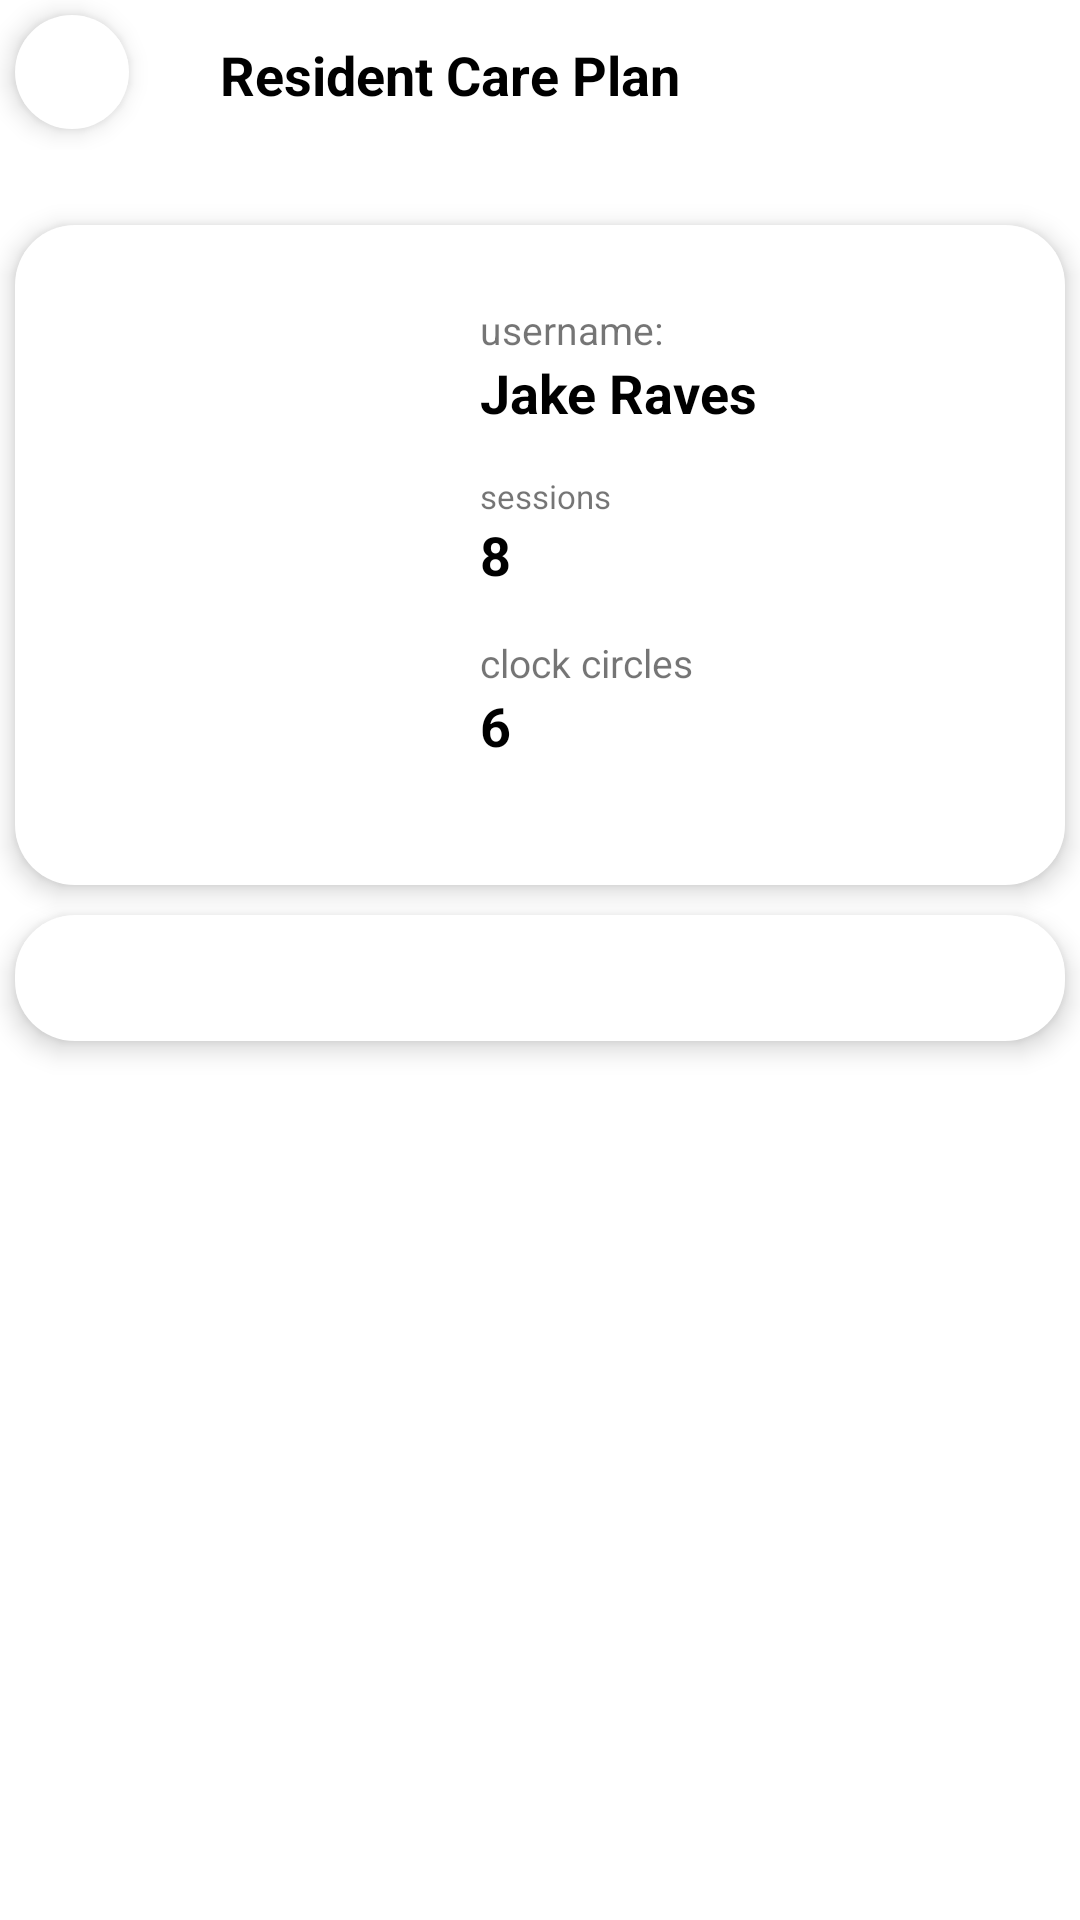

The Android layout XML behind this screen, and the referenced resources:
<!-- AndroidManifest.xml: application theme Theme.WeCareApp -->
<!-- res/layout/fragment_resident_detail.xml -->
<?xml version="1.0" encoding="utf-8"?>
<LinearLayout xmlns:android="http://schemas.android.com/apk/res/android"
    xmlns:tools="http://schemas.android.com/tools"
    android:layout_width="match_parent"
    android:layout_height="match_parent"
    xmlns:app="http://schemas.android.com/apk/res-auto"
    android:orientation="vertical"
    android:layout_marginTop="10dp"
    android:layout_marginHorizontal="16dp"
    tools:context=".ui.home.residents.resDetail.ResidentDetailFragment">

    <LinearLayout
        android:layout_width="match_parent"
        android:orientation="horizontal"
        android:layout_marginBottom="20dp"
        android:layout_height="50dp">

        <androidx.appcompat.widget.AppCompatImageButton
            android:id="@+id/goBackButton"
            android:layout_width="38dp"
            android:layout_margin="5dp"
            android:layout_height="38dp"
            android:paddingStart="10dp"
            android:src="@drawable/arrow_back"
            android:elevation="5dp"
            android:background="@drawable/background"
            app:cornerRadius="30dp"
            tools:ignore="RtlSymmetry" />

        <TextView
            android:id="@+id/textView"
            android:layout_width="wrap_content"
            android:layout_marginStart="25dp"
            android:layout_height="50dp"
            android:textSize="18sp"
            android:text="Resident Care Plan"
            android:textStyle="bold"
            android:textColor="@color/black"
            android:gravity="center"
            android:layout_marginBottom="20dp"
            app:layout_constraintStart_toStartOf="parent"
            app:layout_constraintTop_toTopOf="parent" />

    </LinearLayout>

    <LinearLayout
        android:layout_width="match_parent"
        android:orientation="horizontal"
        android:padding="16dp"
        android:elevation="5dp"
        android:background="@drawable/background"
        android:layout_margin="5dp"
        android:layout_height="220dp">

        <com.google.android.material.imageview.ShapeableImageView
            android:id="@+id/residentsPic"
            app:shapeAppearanceOverlay="@style/RoundedCorner"
            android:layout_width="0dp"
            android:layout_weight="3"
            android:src="@drawable/profile22"
            android:scaleType="centerCrop"
            android:background="@drawable/background"
            android:clipToOutline="true"
            android:layout_height="match_parent"/>

        <androidx.constraintlayout.widget.ConstraintLayout
            android:layout_width="0dp"
            android:layout_height="match_parent"
            android:layout_weight="5"
            android:paddingLeft="20dp"
            android:orientation="vertical">

            <LinearLayout
                android:layout_width="wrap_content"
                android:layout_height="wrap_content"
                android:orientation="vertical"
                app:layout_constraintBottom_toBottomOf="parent"
                app:layout_constraintStart_toStartOf="parent"
                app:layout_constraintTop_toTopOf="parent">

                <TextView
                    android:layout_width="wrap_content"
                    android:layout_height="wrap_content"
                    android:text="username:"
                    android:textSize="13sp" />

                <TextView
                    android:id="@+id/profileUsername"
                    android:layout_width="wrap_content"
                    android:layout_height="wrap_content"
                    android:layout_marginBottom="15dp"
                    android:text="Jake Raves"
                    android:textColor="@color/black"
                    android:textSize="18sp"
                    android:textStyle="bold" />

                <TextView
                    android:layout_width="wrap_content"
                    android:layout_height="wrap_content"
                    android:text="sessions"
                    android:textSize="11sp" />

                <TextView
                    android:id="@+id/profileSession"
                    android:layout_width="wrap_content"
                    android:layout_height="wrap_content"
                    android:layout_marginBottom="15dp"
                    android:text="8"
                    android:textColor="@color/black"
                    android:textSize="18sp"
                    android:textStyle="bold" />

                <TextView
                    android:layout_width="wrap_content"
                    android:layout_height="wrap_content"
                    android:text="clock circles"
                    android:textSize="13sp" />

                <TextView
                    android:id="@+id/profileClock"
                    android:layout_width="wrap_content"
                    android:layout_height="wrap_content"
                    android:layout_marginBottom="15dp"
                    android:text="6"
                    android:textColor="@color/black"
                    android:textSize="18sp"
                    android:textStyle="bold" />

            </LinearLayout>

        </androidx.constraintlayout.widget.ConstraintLayout>

    </LinearLayout>

    <LinearLayout
        android:layout_width="match_parent"
        android:orientation="vertical"
        android:padding="16dp"
        android:elevation="5dp"
        android:background="@drawable/background"
        android:layout_margin="5dp"
        android:layout_height="wrap_content">

        <androidx.recyclerview.widget.RecyclerView
            android:id="@+id/recycleTwo"
            android:layout_width="match_parent"
            android:layout_marginVertical="5dp"
            android:layout_height="wrap_content"/>

    </LinearLayout>

</LinearLayout>
<!-- resources referenced by this layout -->
<resources>
  <color name="black">#FF000000</color>
  <!-- drawable background (drawable-v24) -->
  <?xml version="1.0" encoding="utf-8"?>
  <shape
      xmlns:android="http://schemas.android.com/apk/res/android"
      android:shape="rectangle">
  
      <corners android:radius="20dp" />
      <solid android:color="@android:color/white" />
      <stroke
          android:width="0dip"
          android:color="@color/black" />
  </shape>
  <style name="RoundedCorner" parent="">
          <item name="cornerFamily">rounded</item>
          <item name="cornerSize">20dp</item>
          <item name="color">@color/white</item>
      </style>
  <style name="Theme.WeCareApp" parent="Theme.MaterialComponents.DayNight.NoActionBar">
          
          <item name="colorPrimary">@color/green</item>
          <item name="colorPrimaryVariant">@color/purple_700</item>
          <item name="colorOnPrimary">@color/white</item>
          
          <item name="colorSecondary">@color/teal_200</item>
          <item name="colorSecondaryVariant">@color/teal_700</item>
          <item name="colorOnSecondary">@color/black</item>
          
          <item name="android:statusBarColor">@color/black</item>
          
      </style>
  <color name="white">#FFFFFFFF</color>
  <color name="green">#3C8829</color>
  <color name="purple_700">#FF3700B3</color>
  <color name="teal_200">#FF03DAC5</color>
  <color name="teal_700">#FF018786</color>
</resources>
